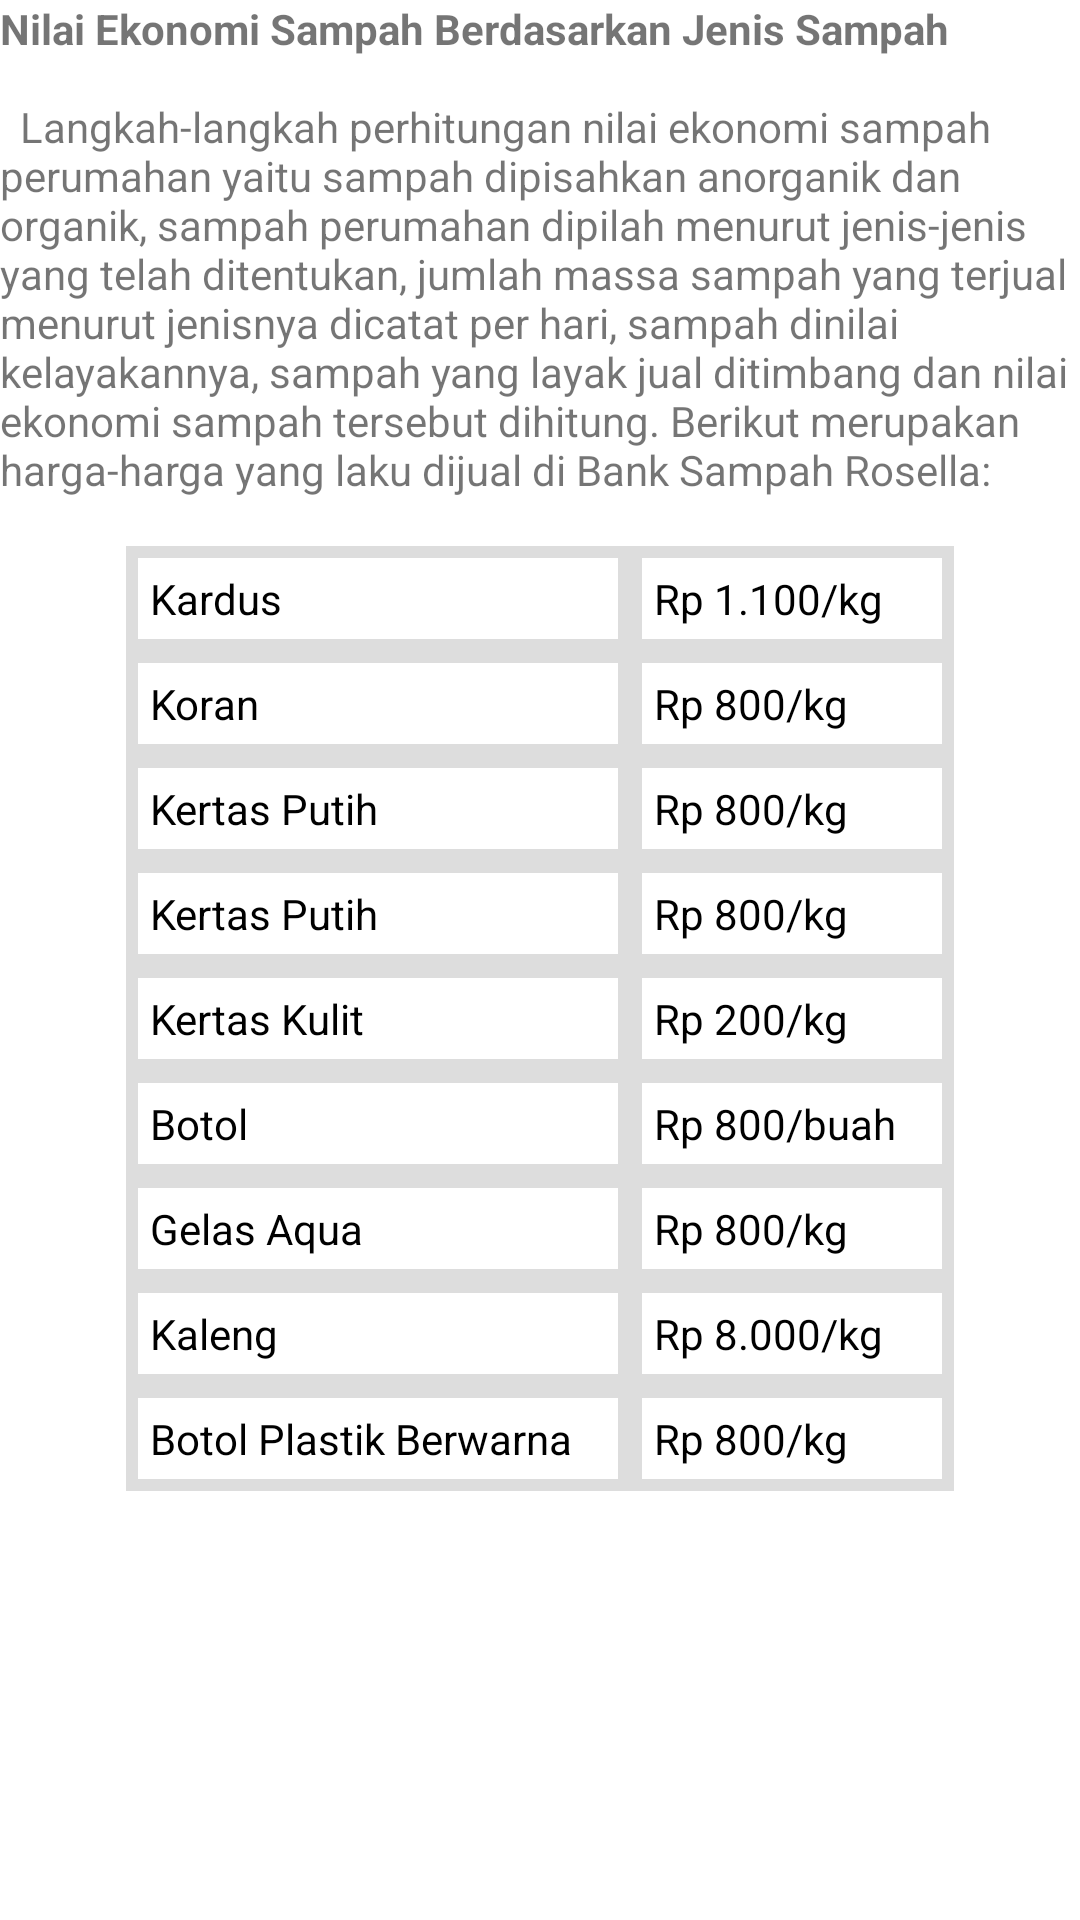

Produce the Android XML layout that renders to this screen, including the resource entries it uses.
<!-- AndroidManifest.xml: application theme Theme.BangsaBerbagi -->
<!-- res/layout/fragment_nilai_ekonomi_sampah.xml -->
<?xml version="1.0" encoding="utf-8"?>
<ScrollView xmlns:android="http://schemas.android.com/apk/res/android"
    xmlns:tools="http://schemas.android.com/tools"
    android:layout_width="match_parent"
    android:layout_height="match_parent"
    tools:context=".ui.informasi.pemanfaatan.NilaiEkonomiSampahFragment">

    <LinearLayout
        android:layout_width="match_parent"
        android:layout_height="wrap_content"
        android:orientation="vertical">

        <TextView
            android:id="@+id/content_nilai_ekonomi"
            android:layout_width="match_parent"
            android:layout_height="wrap_content"
            android:layout_marginBottom="16dp"
            android:text="@string/nilai_ekonomi_content" />

        <GridLayout
            android:id="@+id/harga_sampah_table"
            android:background="#ddd"
            android:columnCount="2"
            android:layout_width="wrap_content"
            android:layout_height="wrap_content"
            android:layout_gravity="center">

            <TextView
                android:textColor="@color/black"
                android:text="@string/kardus"
                android:layout_margin="4dp"
                android:layout_width="160dp"
                android:background="@color/white"
                android:padding="4dp"/>
            <TextView
                android:textColor="@color/black"
                android:text="@string/rp_1_100_kg"
                android:layout_margin="4dp"
                android:layout_width="100dp"
                android:background="@color/white"
                android:padding="4dp"/>

            <TextView
                android:textColor="@color/black"
                android:text="@string/koran"
                android:layout_margin="4dp"
                android:layout_width="160dp"
                android:background="@color/white"
                android:padding="4dp"/>
            <TextView
                android:textColor="@color/black"
                android:text="@string/rp_800_kg"
                android:layout_margin="4dp"
                android:layout_width="100dp"
                android:background="@color/white"
                android:padding="4dp"/>

            <TextView
                android:textColor="@color/black"
                android:text="@string/kertas_putih"
                android:layout_margin="4dp"
                android:layout_width="160dp"
                android:background="@color/white"
                android:padding="4dp"/>
            <TextView
                android:textColor="@color/black"
                android:text="@string/rp_800_kg"
                android:layout_margin="4dp"
                android:layout_width="100dp"
                android:background="@color/white"
                android:padding="4dp"/>

            <TextView
                android:textColor="@color/black"
                android:text="@string/kertas_putih"
                android:layout_margin="4dp"
                android:layout_width="160dp"
                android:background="@color/white"
                android:padding="4dp"/>
            <TextView
                android:textColor="@color/black"
                android:text="@string/rp_800_kg"
                android:layout_margin="4dp"
                android:layout_width="100dp"
                android:background="@color/white"
                android:padding="4dp"/>

            <TextView
                android:textColor="@color/black"
                android:text="@string/kertas_kulit"
                android:layout_margin="4dp"
                android:layout_width="160dp"
                android:background="@color/white"
                android:padding="4dp"/>
            <TextView
                android:textColor="@color/black"
                android:text="@string/rp_200_kg"
                android:layout_margin="4dp"
                android:layout_width="100dp"
                android:background="@color/white"
                android:padding="4dp"/>

            <TextView
                android:textColor="@color/black"
                android:text="@string/botol"
                android:layout_margin="4dp"
                android:layout_width="160dp"
                android:background="@color/white"
                android:padding="4dp"/>
            <TextView
                android:textColor="@color/black"
                android:text="@string/rp_800_buah"
                android:layout_margin="4dp"
                android:layout_width="100dp"
                android:background="@color/white"
                android:padding="4dp"/>

            <TextView
                android:textColor="@color/black"
                android:text="@string/gelas_aqua"
                android:layout_margin="4dp"
                android:layout_width="160dp"
                android:background="@color/white"
                android:padding="4dp"/>
            <TextView
                android:textColor="@color/black"
                android:text="@string/rp_800_kg"
                android:layout_margin="4dp"
                android:layout_width="100dp"
                android:background="@color/white"
                android:padding="4dp"/>

            <TextView
                android:textColor="@color/black"
                android:text="@string/kaleng"
                android:layout_margin="4dp"
                android:layout_width="160dp"
                android:background="@color/white"
                android:padding="4dp"/>
            <TextView
                android:textColor="@color/black"
                android:text="@string/rp_8_000_kg"
                android:layout_margin="4dp"
                android:layout_width="100dp"
                android:background="@color/white"
                android:padding="4dp"/>

            <TextView
                android:textColor="@color/black"
                android:text="@string/botol_plastik_berwarna"
                android:layout_margin="4dp"
                android:layout_width="160dp"
                android:background="@color/white"
                android:padding="4dp"/>
            <TextView
                android:textColor="@color/black"
                android:text="@string/rp_800_kg"
                android:layout_margin="4dp"
                android:layout_width="100dp"
                android:background="@color/white"
                android:padding="4dp"/>
        </GridLayout>

    </LinearLayout>


</ScrollView>
<!-- resources referenced by this layout -->
<resources>
  <string name="botol">Botol</string>
  <string name="botol_plastik_berwarna">Botol Plastik Berwarna</string>
  <string name="gelas_aqua">Gelas Aqua</string>
  <string name="kaleng">Kaleng</string>
  <string name="kardus">Kardus</string>
  <string name="kertas_kulit">Kertas Kulit</string>
  <string name="kertas_putih">Kertas Putih</string>
  <string name="koran">Koran</string>
  <string name="nilai_ekonomi_content"><b>Nilai Ekonomi Sampah Berdasarkan Jenis Sampah</b>
  \n\n\tLangkah-langkah perhitungan nilai ekonomi sampah perumahan yaitu sampah dipisahkan anorganik dan organik, sampah perumahan dipilah menurut jenis-jenis yang telah ditentukan, jumlah massa sampah yang terjual menurut jenisnya dicatat per hari, sampah dinilai kelayakannya, sampah yang layak jual ditimbang dan nilai ekonomi sampah tersebut dihitung. Berikut merupakan harga-harga yang laku dijual di Bank Sampah Rosella:
  </string>
  <string name="rp_1_100_kg">Rp 1.100/kg</string>
  <string name="rp_200_kg">Rp 200/kg</string>
  <string name="rp_800_buah">Rp 800/buah</string>
  <string name="rp_800_kg">Rp 800/kg</string>
  <string name="rp_8_000_kg">Rp 8.000/kg</string>
  <style name="Theme.BangsaBerbagi" parent="Theme.MaterialComponents.DayNight.DarkActionBar">
          
          <item name="colorPrimary">@color/purple_500</item>
          <item name="colorPrimaryVariant">@color/purple_700</item>
          <item name="colorOnPrimary">@color/white</item>
          
          <item name="colorSecondary">@color/teal_200</item>
          <item name="colorSecondaryVariant">@color/teal_700</item>
          <item name="colorOnSecondary">@color/black</item>
          
          <item name="android:statusBarColor" tools:targetApi="l">?attr/colorPrimaryVariant</item>
          
      </style>
  <!-- not gathered from this repository: default colours our renderer supplied (Android Studio template values) -->
  <color name="purple_500">#FF6200EE</color>
  <color name="purple_700">#FF3700B3</color>
  <color name="teal_200">#FF03DAC5</color>
  <color name="teal_700">#FF018786</color>
  <color name="black">#FF000000</color>
  <color name="white">#FFFFFFFF</color>
</resources>
